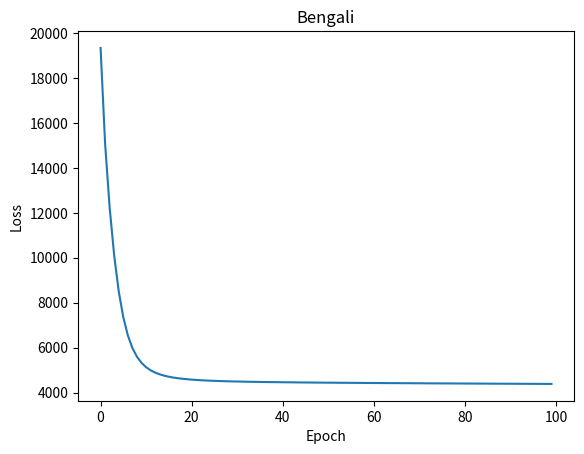
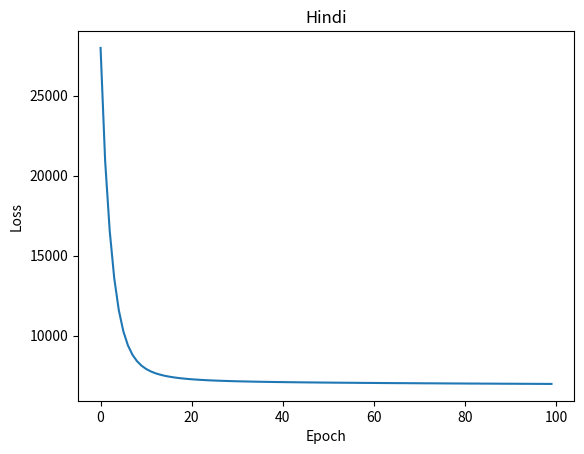

These figures' Python source, in order:
import numpy as np
import matplotlib.pyplot as plt



def plot_bengali():
    bengali_loss = np.array([
        19345.350939, 15062.295206, 12219.578877, 10077.866590, 8486.408367,
        7341.178171, 6536.308030, 5977.003796, 5588.585818, 5318.031530,
        5126.851754, 4987.333271, 4884.921889, 4808.933620, 4748.699341,
        4702.287176, 4665.575941, 4636.241537, 4611.927365, 4591.049608,
        4573.960284, 4559.877151, 4547.028852, 4536.648697, 4527.099870,
        4519.078017, 4511.924599, 4505.500887, 4499.830848, 4493.798710,
        4490.454620, 4485.567988, 4480.166007, 4477.318392, 4473.477639,
        4470.464563, 4466.629005, 4464.434693, 4462.286265, 4460.031621,
        4457.360639, 4455.443648, 4453.381250, 4450.263723, 4448.413073,
        4446.121315, 4445.227074, 4442.776677, 4441.441682, 4439.303733,
        4437.494369, 4437.069767, 4434.056076, 4432.769577, 4432.472500,
        4429.804480, 4429.212505, 4427.898258, 4426.026500, 4424.566776,
        4423.730222, 4421.818007, 4420.364401, 4419.982808, 4417.649974,
        4418.418602, 4415.856495, 4414.755687, 4414.064167, 4411.947338,
        4412.375279, 4410.108524, 4408.412515, 4407.623344, 4406.379847,
        4405.801781, 4405.157340, 4403.667218, 4402.355573, 4401.774166,
        4400.062614, 4399.114719, 4398.866409, 4397.694924, 4397.359025,
        4395.646524, 4394.050446, 4393.260626, 4392.752622, 4390.725651,
        4391.071203, 4389.511945, 4388.896671, 4387.874424, 4386.852178,
        4385.897147, 4385.276880, 4383.836903, 4383.303617, 4382.566128
    ])
    fig = plt.figure()
    plt.plot(range(len(bengali_loss)), bengali_loss)
    plt.xlabel("Epoch")
    plt.ylabel("Loss")
    plt.title("Bengali")
    plt.show()
    plt.savefig("bengali_loss")
    plt.close()


def plot_hindi():
    hindi_loss = np.array([
        27981.998047, 20933.792176, 16565.023488, 13581.469975,
        11586.840394, 10264.726416, 9386.325187, 8797.849212, 8395.424158, 8112.985271,
        7909.977033, 7759.226673, 7646.068799, 7558.940732, 7488.213226, 7432.553700,
        7386.863090, 7348.442811, 7315.802326, 7288.927825, 7265.742934, 7245.832476,
        7227.155373, 7211.885745, 7197.473674, 7185.502408, 7174.152196, 7164.623112,
        7156.409496, 7146.967054, 7139.801041, 7132.380304, 7127.349198, 7120.228511,
        7114.858995, 7109.082678, 7104.739911, 7099.656897, 7095.422942, 7091.613555,
        7088.003960, 7083.648579, 7081.001579, 7077.999068, 7073.561189, 7070.801485,
        7067.329492, 7065.076098, 7062.141358, 7058.869594, 7057.677932, 7054.295698,
        7052.019027, 7049.387480, 7047.391285, 7045.548971, 7043.032845, 7040.393680,
        7037.263845, 7036.536156, 7034.273110, 7032.738007, 7030.087770, 7028.216207,
        7025.827070, 7024.027692, 7022.977216, 7021.712020, 7019.093370, 7018.363468,
        7016.250226, 7013.615210, 7012.330837, 7011.306715, 7008.977509, 7008.282782,
        7005.416418, 7004.680189, 7002.590496, 7001.167728, 6999.803596, 6997.690974,
        6997.216947, 6995.799928, 6992.974860, 6993.140516, 6991.160637, 6990.201477,
        6988.382395, 6986.871518, 6985.292796, 6985.163797, 6982.928963, 6981.216746, 6981.198831,
        6979.073418, 6977.827088, 6976.580759, 6975.291397, 6974.478094
    ])
    fig = plt.figure()
    plt.plot(range(len(hindi_loss)), hindi_loss)
    plt.xlabel("Epoch")
    plt.ylabel("Loss")
    plt.title("Hindi")
    plt.show()
    plt.savefig("hindi_loss")
    plt.close()


if __name__ == "__main__":
    plot_bengali()
    plot_hindi()
